Image classification data set "USCS-Dataset" (Rujiyuan/USCS-Dataset on GitHub). Class labels (6): attack, defense, defensive, encirclement, maneuver, offensive.

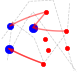
Label: offensive

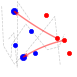
Label: attack

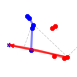
Label: defense

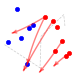
Label: maneuver

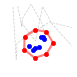
Label: encirclement

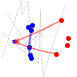
Label: defensive
